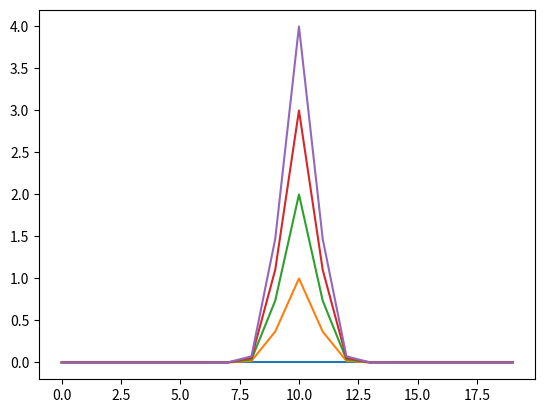

The script that saved this image:
import numpy as np
import matplotlib.pyplot as plt

Y = [np.exp(-(i)**2) for i in range(-10,10)]
Y = np.asarray(Y)
for i in range(5):
    plt.plot(Y*i)
plt.show()
